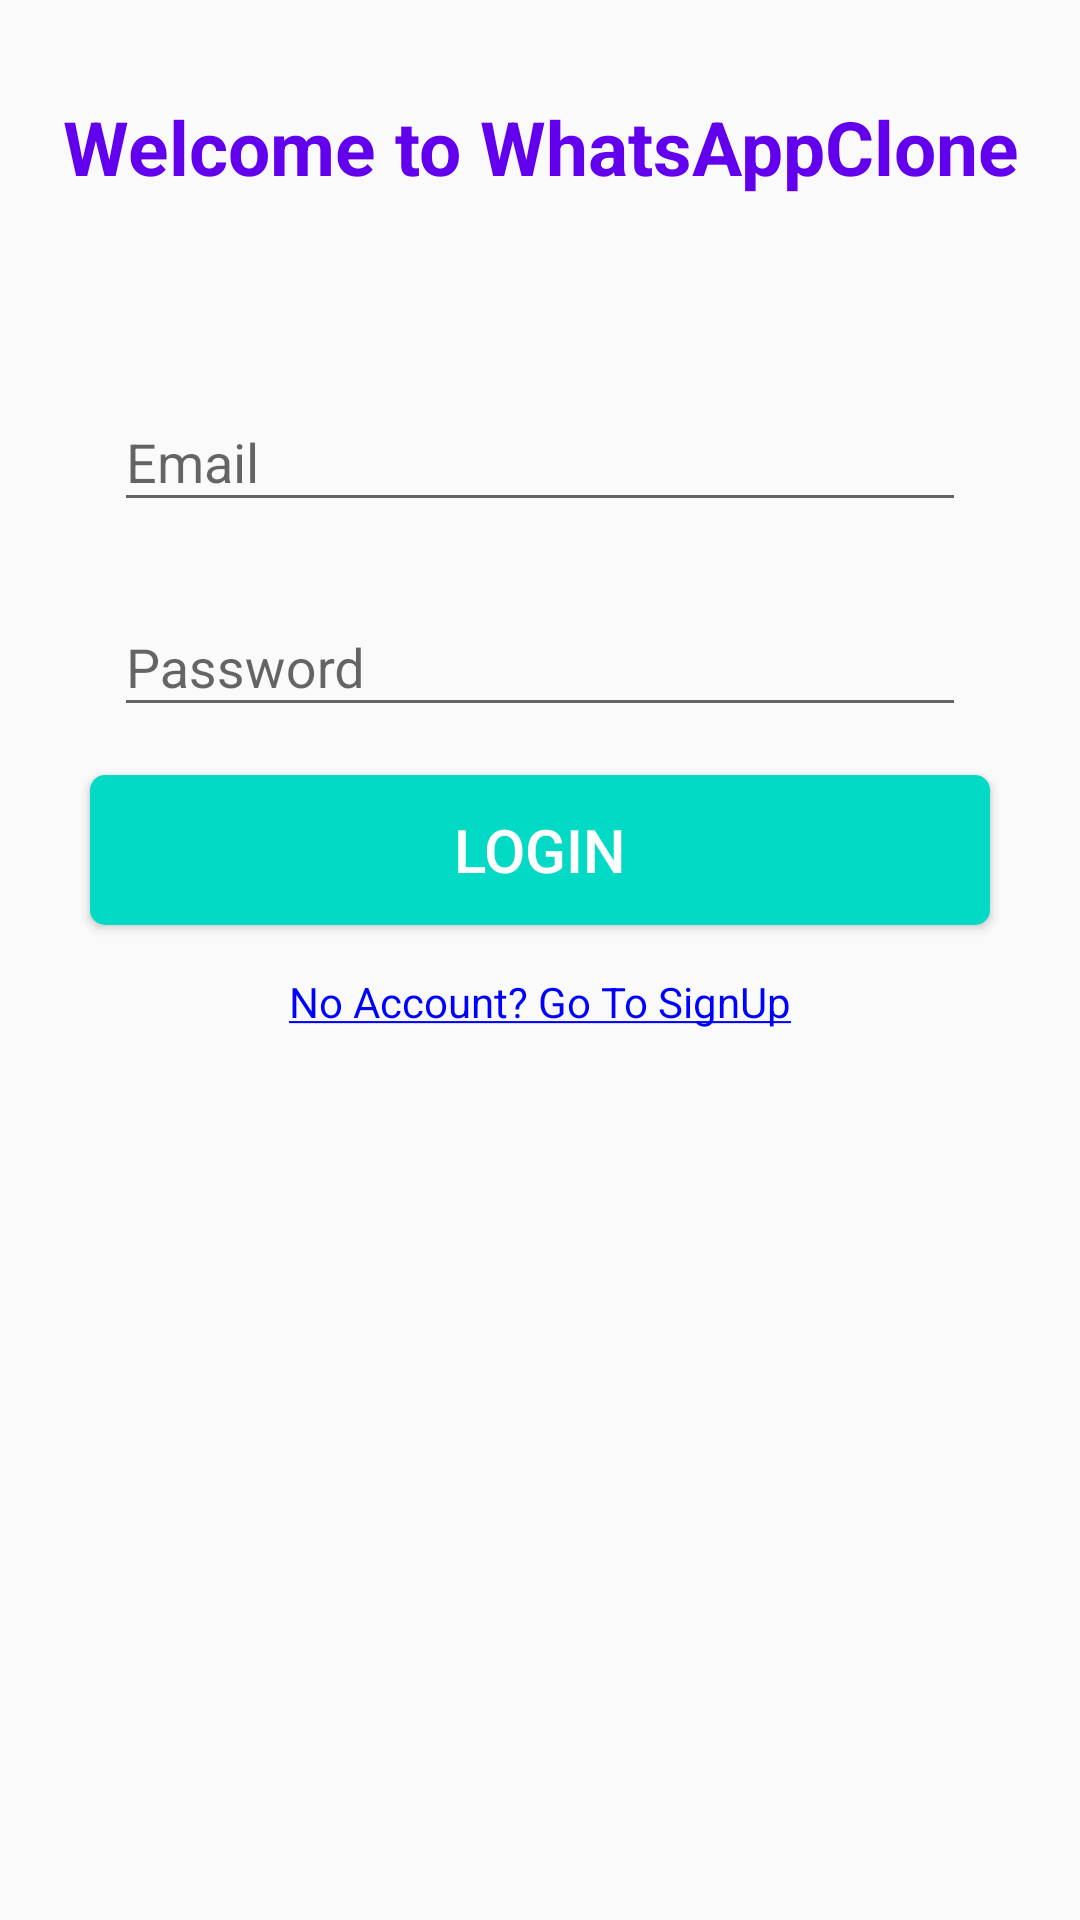

Write the Android layout XML for this screen, with the resource values it uses.
<!-- AndroidManifest.xml: application theme AppTheme -->
<!-- res/layout/activity_login.xml -->
<?xml version="1.0" encoding="utf-8"?>
<androidx.constraintlayout.widget.ConstraintLayout xmlns:android="http://schemas.android.com/apk/res/android"
    xmlns:app="http://schemas.android.com/apk/res-auto"
    xmlns:tools="http://schemas.android.com/tools"
    android:layout_width="match_parent"
    android:layout_height="match_parent"
    tools:context=".activities.LoginActivity">

    <androidx.core.widget.NestedScrollView
        android:layout_width="match_parent"
        android:layout_height="match_parent"
        android:fillViewport="true">

        <RelativeLayout
            android:layout_width="match_parent"
            android:layout_height="match_parent">

            
            <TextView
                android:id="@+id/txt_welcome"
                android:layout_width="match_parent"
                android:layout_height="wrap_content"
                android:layout_centerHorizontal="true"
                android:layout_marginTop="@dimen/dp32"
                android:layout_marginBottom="@dimen/dp16"
                android:gravity="center_horizontal"
                android:text="@string/txt_welcome"
                android:textAlignment="center"
                android:textColor="@color/colorPrimary"
                android:textSize="25sp"
                android:textStyle="bold" />

            <ImageView
                android:id="@+id/img_view"
                android:layout_width="match_parent"
                android:layout_height="wrap_content"
                android:layout_below="@+id/txt_welcome"
                android:layout_centerHorizontal="true"
                android:layout_marginStart="@dimen/dp16"
                android:layout_marginTop="@dimen/dp16"
                android:layout_marginEnd="@dimen/dp16"
                android:layout_marginBottom="@dimen/dp16"
                android:src="@drawable/ic_welcome" />

            <com.google.android.material.textfield.TextInputLayout
                android:id="@+id/til_email"
                style="@style/StandardTextInput"
                android:layout_below="@id/img_view"
                android:layout_centerHorizontal="true">

                <com.google.android.material.textfield.TextInputEditText
                    android:id="@+id/edt_email"
                    android:layout_width="match_parent"
                    android:layout_height="wrap_content"
                    android:hint="@string/hint_email"
                    android:inputType="textEmailAddress" />
            </com.google.android.material.textfield.TextInputLayout>

            <com.google.android.material.textfield.TextInputLayout
                android:id="@+id/til_password"
                style="@style/StandardTextInput"
                android:layout_below="@id/til_email"
                android:layout_centerHorizontal="true">

                <com.google.android.material.textfield.TextInputEditText
                    android:id="@+id/edt_password"
                    android:layout_width="match_parent"
                    android:layout_height="wrap_content"
                    android:hint="@string/hint_password"
                    android:inputType="textPassword" />
            </com.google.android.material.textfield.TextInputLayout>

            <Button
                android:id="@+id/btn_login"
                style="@style/StandardButton"
                android:layout_below="@id/til_password"
                android:layout_centerHorizontal="true"
                android:text="@string/btn_login" />

            <TextView
                android:id="@+id/txt_signup"
                style="@style/LinkText"
                android:layout_width="wrap_content"
                android:layout_height="wrap_content"
                android:layout_below="@id/btn_login"
                android:layout_centerHorizontal="true"
                android:layout_marginTop="@dimen/dp8"
                android:clickable="true"
                android:focusable="true"
                android:text="@string/txt_signup" />
            
        </RelativeLayout>
    </androidx.core.widget.NestedScrollView>

    <androidx.appcompat.widget.LinearLayoutCompat
        android:id="@+id/progress_layout"
        style="@style/ProgressLayout"
        app:layout_constraintBottom_toBottomOf="parent"
        app:layout_constraintEnd_toEndOf="parent"
        app:layout_constraintStart_toStartOf="parent"
        app:layout_constraintTop_toTopOf="parent">

        <ProgressBar
            android:layout_width="wrap_content"
            android:layout_height="wrap_content" />
    </androidx.appcompat.widget.LinearLayoutCompat>

</androidx.constraintlayout.widget.ConstraintLayout>
<!-- resources referenced by this layout -->
<resources>
  <color name="colorPrimary">#6200EE</color>
  <dimen name="dp16">16dp</dimen>
  <dimen name="dp32">32dp</dimen>
  <dimen name="dp8">8dp</dimen>
  <string name="btn_login">Login</string>
  <string name="hint_email">Email</string>
  <string name="hint_password">Password</string>
  <string name="txt_signup"><u>No Account? Go To SignUp</u></string>
  <string name="txt_welcome">Welcome to WhatsAppClone</string>
  <style name="LinkText" parent="Text">
          <item name="android:textColor">@color/blue</item>
      </style>
  <style name="ProgressLayout">
          <item name="android:layout_width">match_parent</item>
          <item name="android:layout_height">match_parent</item>
          <item name="android:background">@color/shadow_color</item>
          <item name="android:gravity">center</item>
          <item name="android:orientation">vertical</item>
          <item name="android:visibility">gone</item>
      </style>
  <style name="StandardButton">
          <item name="android:layout_width">@dimen/dp300</item>
          <item name="android:layout_height">@dimen/dp50</item>
          <item name="android:background">@drawable/btn_standard</item>
          <item name="android:textColor">@android:color/white</item>
          <item name="android:textSize">@dimen/sp20</item>
          <item name="android:layout_marginTop">@dimen/dp8</item>
          <item name="android:layout_marginBottom">@dimen/dp8</item>
          <item name="android:foreground">?attr/selectableItemBackground</item>
      </style>
  <style name="StandardTextInput">
          <item name="android:layout_width">@dimen/dp300</item>
          <item name="android:layout_height">wrap_content</item>
          <item name="android:paddingLeft">@dimen/dp8</item>
          <item name="android:paddingStart">@dimen/dp8</item>
          <item name="android:paddingRight">@dimen/dp8</item>
          <item name="android:paddingEnd">@dimen/dp8</item>
          <item name="android:layout_marginTop">@dimen/dp8</item>
          <item name="android:layout_marginBottom">@dimen/dp8</item>
      </style>
  <style name="AppTheme" parent="Theme.AppCompat.Light.NoActionBar">
          
          <item name="colorPrimary">@color/colorPrimary</item>
          <item name="colorPrimaryDark">@color/colorPrimaryDark</item>
          <item name="colorAccent">@color/colorAccent</item>
      </style>
  <style name="Text">
          <item name="android:textSize">@dimen/sp14</item>
      </style>
  <color name="blue">#0000ff</color>
  <color name="shadow_color">#cadddddd</color>
  <dimen name="dp300">300dp</dimen>
  <dimen name="dp50">50dp</dimen>
  <!-- drawable btn_standard (drawable-v24) -->
  <?xml version="1.0" encoding="utf-8"?>
  <shape xmlns:android="http://schemas.android.com/apk/res/android"
      android:shape="rectangle">
      <solid android:color="@color/colorAccent" />
      <corners android:radius="@dimen/dp5" />
  </shape>
  <dimen name="sp20">20sp</dimen>
  <color name="colorPrimaryDark">#3700B3</color>
  <color name="colorAccent">#03DAC5</color>
  <dimen name="sp14">14sp</dimen>
  <dimen name="dp5">5dp</dimen>
</resources>
